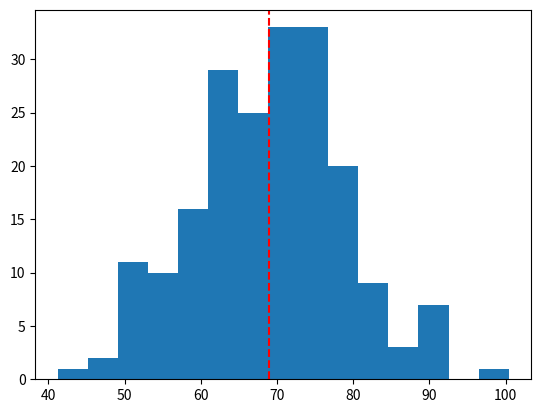

Python code for this plot:
import numpy as np 
import matplotlib.pyplot as plt
import seaborn as sns
scores = np.random.normal(loc = 70,scale = 10,size = 200)
mean_score = np.mean(scores)
plt.hist(scores,bins = 15)
plt.axvline(mean_score,linestyle = "--",color = "red",label = f" mean = {mean_score:.2f}")
